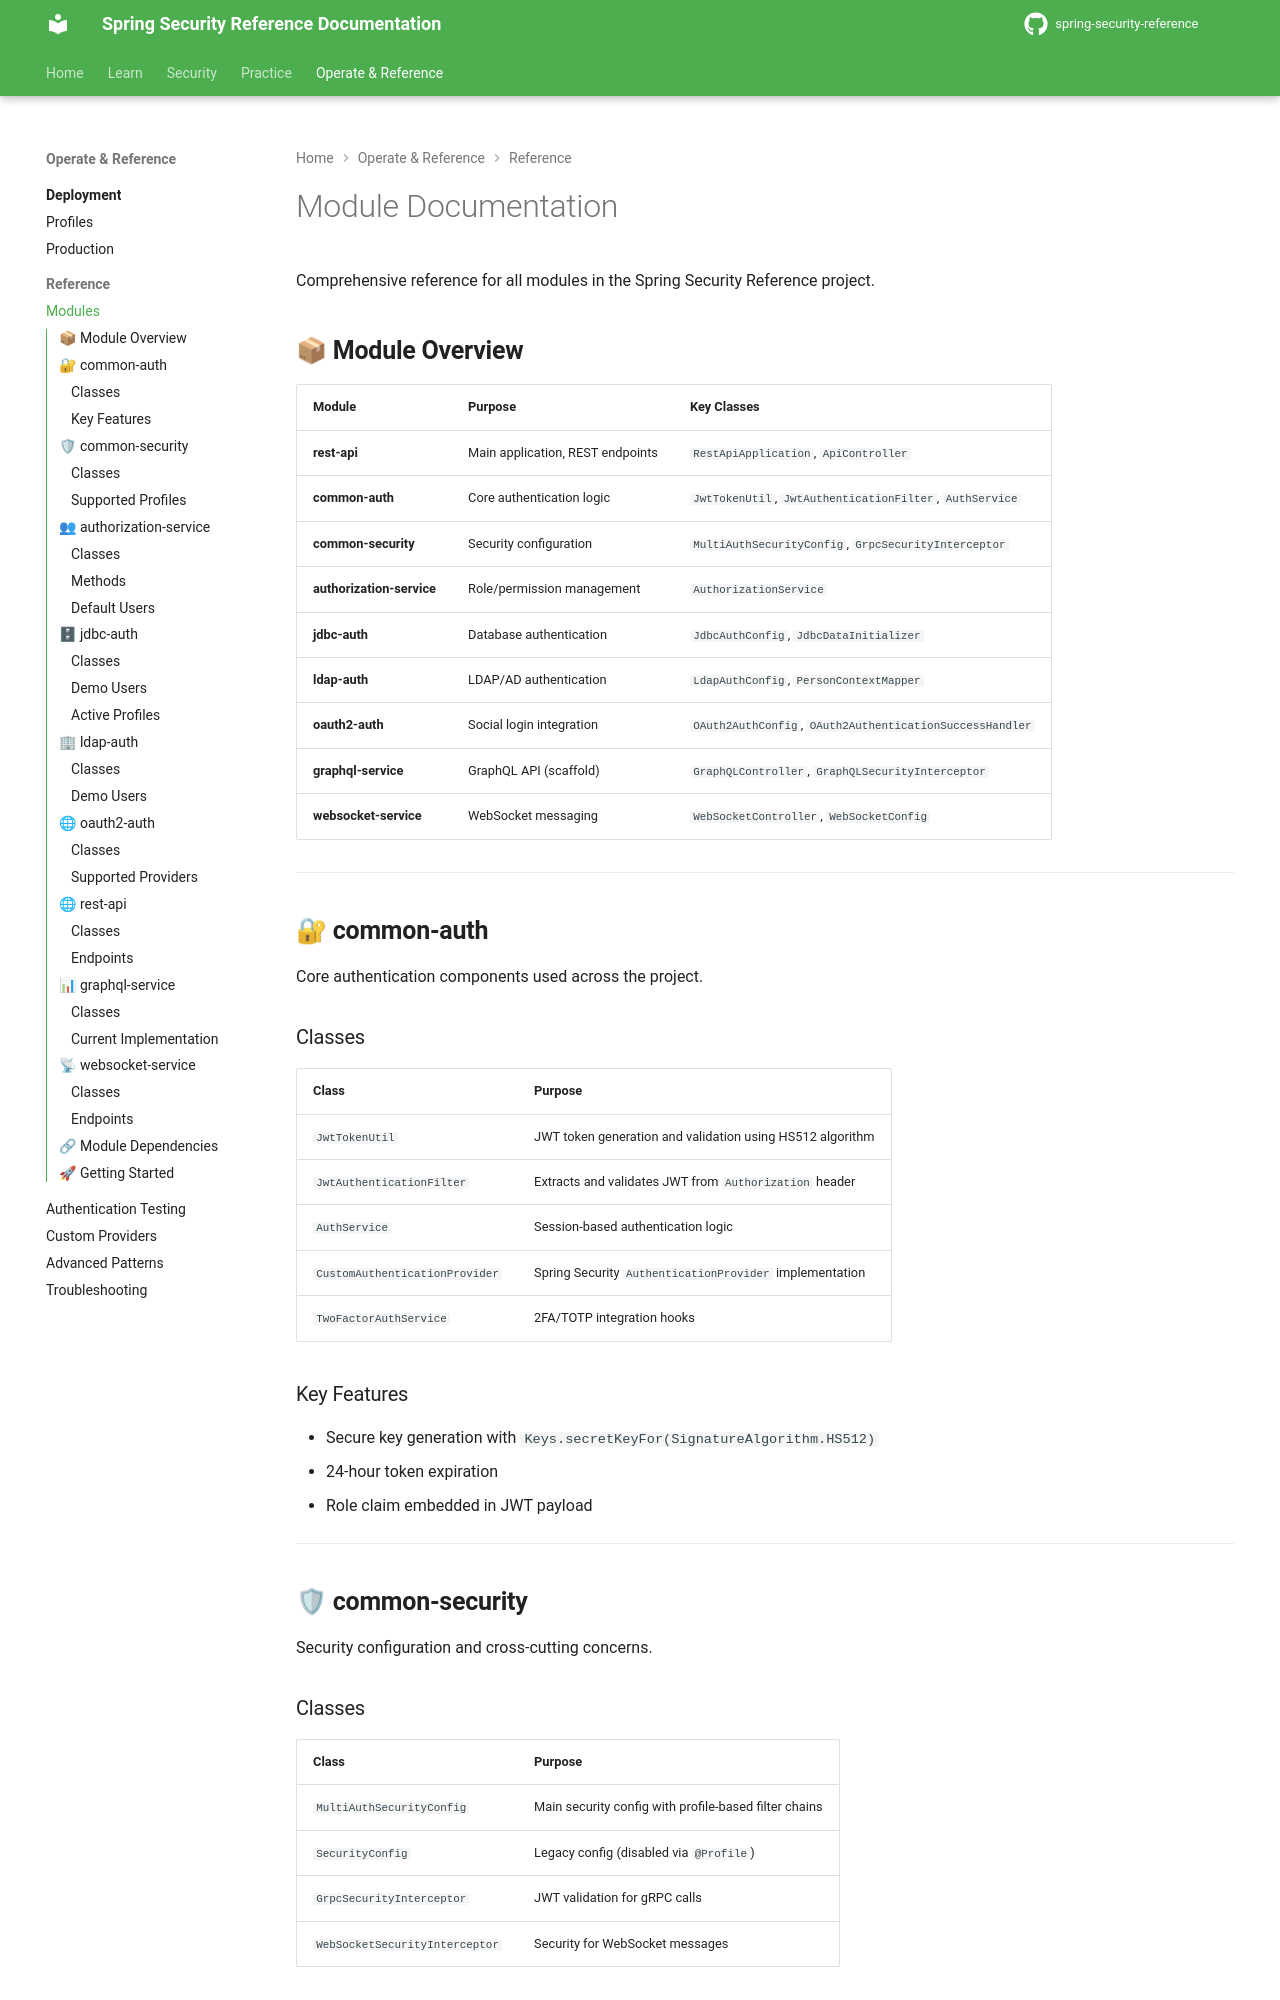

repository: nitinkc/spring-security-reference · page: reference/modules/index.html · generator: mkdocs

# Module Documentation

Comprehensive reference for all modules in the Spring Security Reference project.

## 📦 **Module Overview**

| Module | Purpose | Key Classes |
|--------|---------|-------------|
| **rest-api** | Main application, REST endpoints | `RestApiApplication`, `ApiController` |
| **common-auth** | Core authentication logic | `JwtTokenUtil`, `JwtAuthenticationFilter`, `AuthService` |
| **common-security** | Security configuration | `MultiAuthSecurityConfig`, `GrpcSecurityInterceptor` |
| **authorization-service** | Role/permission management | `AuthorizationService` |
| **jdbc-auth** | Database authentication | `JdbcAuthConfig`, `JdbcDataInitializer` |
| **ldap-auth** | LDAP/AD authentication | `LdapAuthConfig`, `PersonContextMapper` |
| **oauth2-auth** | Social login integration | `OAuth2AuthConfig`, `OAuth2AuthenticationSuccessHandler` |
| **graphql-service** | GraphQL API (scaffold) | `GraphQLController`, `GraphQLSecurityInterceptor` |
| **websocket-service** | WebSocket messaging | `WebSocketController`, `WebSocketConfig` |

---

## 🔐 **common-auth**

Core authentication components used across the project.

### Classes

| Class | Purpose |
|-------|---------|
| `JwtTokenUtil` | JWT token generation and validation using HS512 algorithm |
| `JwtAuthenticationFilter` | Extracts and validates JWT from `Authorization` header |
| `AuthService` | Session-based authentication logic |
| `CustomAuthenticationProvider` | Spring Security `AuthenticationProvider` implementation |
| `TwoFactorAuthService` | 2FA/TOTP integration hooks |
